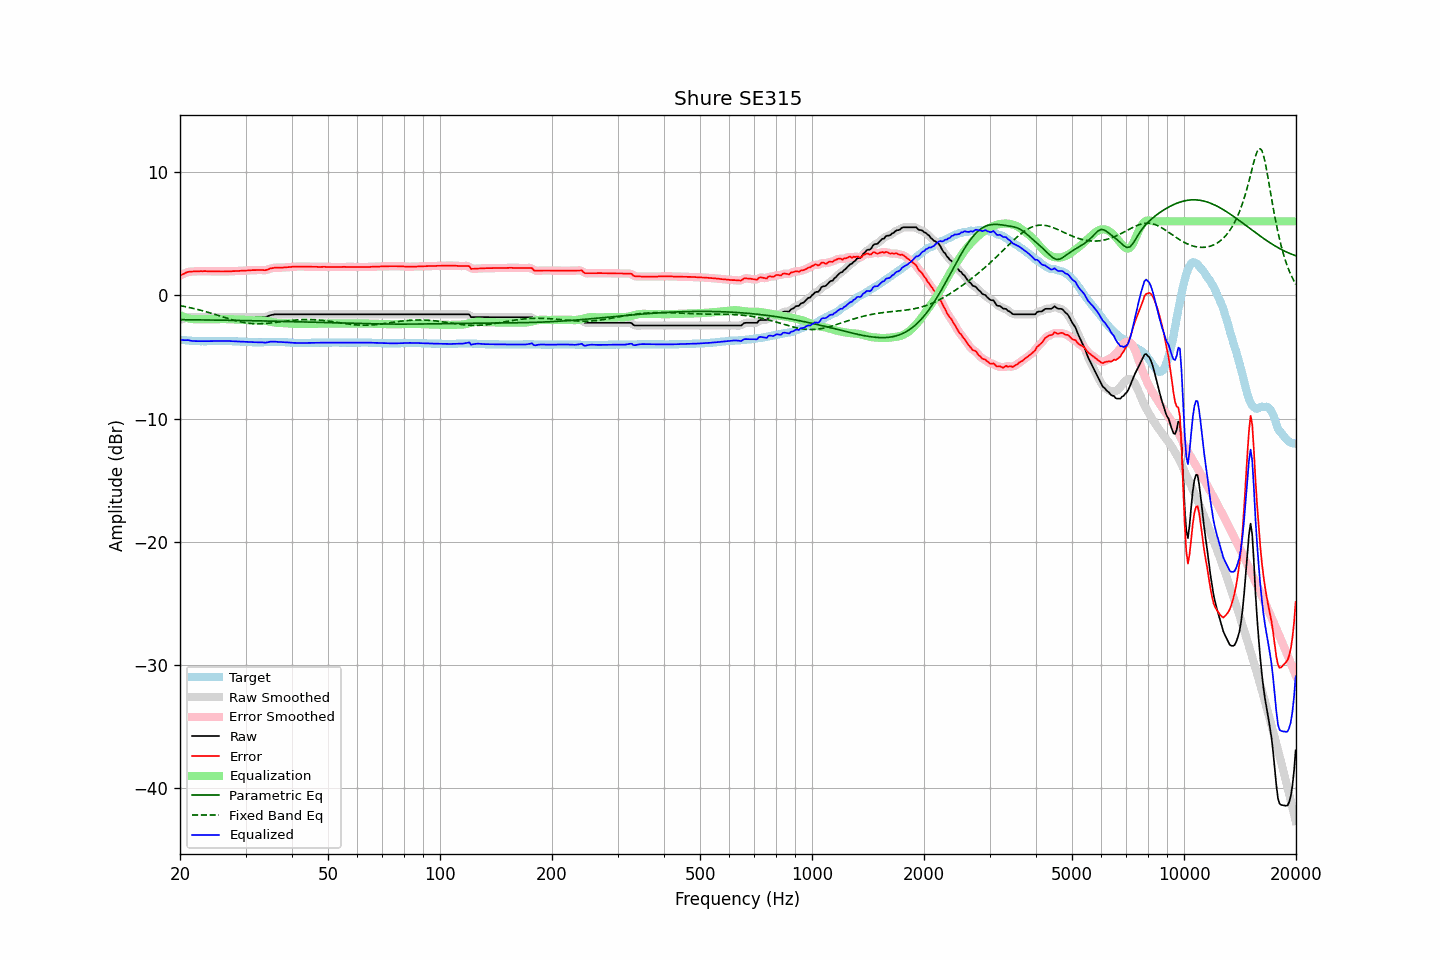

Source data for this figure (header and first rows):
frequency, raw, error, smoothed, error_smoothed, equalization, parametric_eq, fixed_band_eq, equalized_raw, equalized_smoothed, target
20.00, -2.01, 1.60, -2.01, 1.59, -1.61, -1.98, -0.84, -3.62, -3.62, -3.60
20.20, -1.96, 1.67, -1.95, 1.66, -1.67, -1.98, -0.87, -3.63, -3.63, -3.62
20.40, -1.92, 1.72, -1.90, 1.73, -1.73, -1.98, -0.89, -3.64, -3.63, -3.63
20.61, -1.87, 1.78, -1.86, 1.79, -1.78, -1.98, -0.92, -3.65, -3.64, -3.64
20.81, -1.82, 1.85, -1.82, 1.84, -1.82, -1.99, -0.94, -3.64, -3.64, -3.66
21.02, -1.78, 1.90, -1.79, 1.89, -1.86, -1.99, -0.97, -3.64, -3.65, -3.67
21.23, -1.78, 1.91, -1.77, 1.91, -1.89, -1.99, -1.00, -3.67, -3.67, -3.68
21.44, -1.78, 1.92, -1.77, 1.92, -1.92, -1.99, -1.03, -3.70, -3.69, -3.69
21.66, -1.78, 1.93, -1.78, 1.93, -1.93, -1.99, -1.06, -3.71, -3.71, -3.70
21.87, -1.78, 1.94, -1.78, 1.94, -1.94, -1.99, -1.09, -3.72, -3.72, -3.71
22.09, -1.78, 1.94, -1.78, 1.94, -1.95, -1.99, -1.12, -3.72, -3.72, -3.71
22.31, -1.78, 1.95, -1.78, 1.95, -1.95, -2.00, -1.15, -3.73, -3.73, -3.72
22.54, -1.78, 1.95, -1.78, 1.95, -1.95, -2.00, -1.19, -3.73, -3.73, -3.72
22.76, -1.78, 1.96, -1.78, 1.95, -1.95, -2.00, -1.22, -3.73, -3.73, -3.73
22.99, -1.78, 1.95, -1.78, 1.95, -1.95, -2.00, -1.26, -3.73, -3.73, -3.72
23.22, -1.78, 1.96, -1.78, 1.96, -1.95, -2.00, -1.29, -3.73, -3.73, -3.73
23.45, -1.78, 1.96, -1.78, 1.95, -1.95, -2.00, -1.33, -3.73, -3.73, -3.73
23.69, -1.78, 1.95, -1.78, 1.95, -1.95, -2.01, -1.37, -3.72, -3.72, -3.72
23.92, -1.78, 1.95, -1.78, 1.94, -1.95, -2.01, -1.41, -3.72, -3.72, -3.72
24.16, -1.78, 1.94, -1.78, 1.94, -1.94, -2.01, -1.44, -3.72, -3.72, -3.71
24.40, -1.78, 1.94, -1.78, 1.94, -1.94, -2.01, -1.48, -3.72, -3.72, -3.71
24.65, -1.78, 1.94, -1.78, 1.94, -1.94, -2.01, -1.52, -3.71, -3.71, -3.71
24.89, -1.78, 1.94, -1.78, 1.94, -1.94, -2.01, -1.56, -3.71, -3.71, -3.71
25.14, -1.78, 1.94, -1.78, 1.94, -1.93, -2.02, -1.61, -3.71, -3.71, -3.71
25.39, -1.78, 1.94, -1.78, 1.93, -1.93, -2.02, -1.65, -3.71, -3.71, -3.71
25.65, -1.78, 1.93, -1.78, 1.93, -1.93, -2.02, -1.69, -3.71, -3.71, -3.70
25.91, -1.78, 1.93, -1.78, 1.93, -1.93, -2.02, -1.73, -3.71, -3.71, -3.70
26.16, -1.78, 1.93, -1.78, 1.93, -1.93, -2.02, -1.77, -3.71, -3.71, -3.70
26.43, -1.78, 1.94, -1.78, 1.93, -1.93, -2.03, -1.81, -3.71, -3.71, -3.71
26.69, -1.78, 1.94, -1.78, 1.94, -1.94, -2.03, -1.85, -3.71, -3.71, -3.71
26.96, -1.78, 1.94, -1.78, 1.94, -1.94, -2.03, -1.89, -3.71, -3.71, -3.71
27.23, -1.78, 1.94, -1.78, 1.94, -1.94, -2.03, -1.93, -3.72, -3.72, -3.71
27.50, -1.78, 1.95, -1.78, 1.95, -1.95, -2.03, -1.97, -3.72, -3.72, -3.72
27.77, -1.78, 1.96, -1.78, 1.95, -1.95, -2.04, -2.01, -3.73, -3.73, -3.73
28.05, -1.78, 1.96, -1.78, 1.96, -1.96, -2.04, -2.04, -3.73, -3.73, -3.73
28.33, -1.78, 1.97, -1.78, 1.96, -1.96, -2.04, -2.08, -3.74, -3.74, -3.74
28.62, -1.78, 1.97, -1.78, 1.97, -1.97, -2.04, -2.11, -3.75, -3.75, -3.74
28.90, -1.78, 1.98, -1.78, 1.98, -1.98, -2.05, -2.14, -3.75, -3.75, -3.75
29.19, -1.78, 1.99, -1.78, 1.98, -1.98, -2.05, -2.17, -3.76, -3.76, -3.76
29.48, -1.78, 1.99, -1.78, 1.99, -1.99, -2.05, -2.19, -3.77, -3.77, -3.76
29.78, -1.78, 2.00, -1.78, 2.00, -2.00, -2.05, -2.22, -3.77, -3.77, -3.77
30.08, -1.78, 2.01, -1.78, 2.00, -2.01, -2.06, -2.24, -3.78, -3.78, -3.78
30.38, -1.78, 2.01, -1.78, 2.01, -2.01, -2.06, -2.26, -3.79, -3.79, -3.78
30.68, -1.78, 2.02, -1.78, 2.02, -2.02, -2.06, -2.27, -3.79, -3.79, -3.79
30.99, -1.78, 2.03, -1.78, 2.03, -2.03, -2.06, -2.29, -3.80, -3.80, -3.80
31.30, -1.78, 2.04, -1.78, 2.03, -2.03, -2.07, -2.30, -3.81, -3.81, -3.81
31.61, -1.78, 2.04, -1.78, 2.04, -2.04, -2.07, -2.31, -3.81, -3.81, -3.81
31.93, -1.78, 2.04, -1.78, 2.04, -2.04, -2.07, -2.31, -3.81, -3.81, -3.81
32.24, -1.78, 2.05, -1.78, 2.04, -2.04, -2.07, -2.32, -3.81, -3.81, -3.82
32.57, -1.78, 2.05, -1.78, 2.05, -2.04, -2.08, -2.32, -3.81, -3.81, -3.82
32.89, -1.78, 2.05, -1.78, 2.05, -2.04, -2.08, -2.32, -3.81, -3.81, -3.82
33.22, -1.78, 2.05, -1.78, 2.04, -2.04, -2.08, -2.31, -3.82, -3.82, -3.82
33.55, -1.78, 2.04, -1.78, 2.04, -2.05, -2.08, -2.30, -3.83, -3.83, -3.81
33.89, -1.78, 2.03, -1.77, 2.04, -2.07, -2.09, -2.29, -3.85, -3.84, -3.80
34.23, -1.74, 2.07, -1.73, 2.07, -2.09, -2.09, -2.28, -3.83, -3.82, -3.80
34.57, -1.69, 2.11, -1.68, 2.11, -2.12, -2.09, -2.27, -3.80, -3.80, -3.79
34.92, -1.63, 2.17, -1.64, 2.15, -2.14, -2.10, -2.26, -3.77, -3.78, -3.79
35.27, -1.60, 2.19, -1.60, 2.19, -2.17, -2.10, -2.24, -3.77, -3.77, -3.78
35.62, -1.58, 2.21, -1.57, 2.22, -2.20, -2.10, -2.23, -3.77, -3.76, -3.78
35.97, -1.55, 2.24, -1.55, 2.23, -2.22, -2.11, -2.21, -3.76, -3.77, -3.78
... 635 more rows
